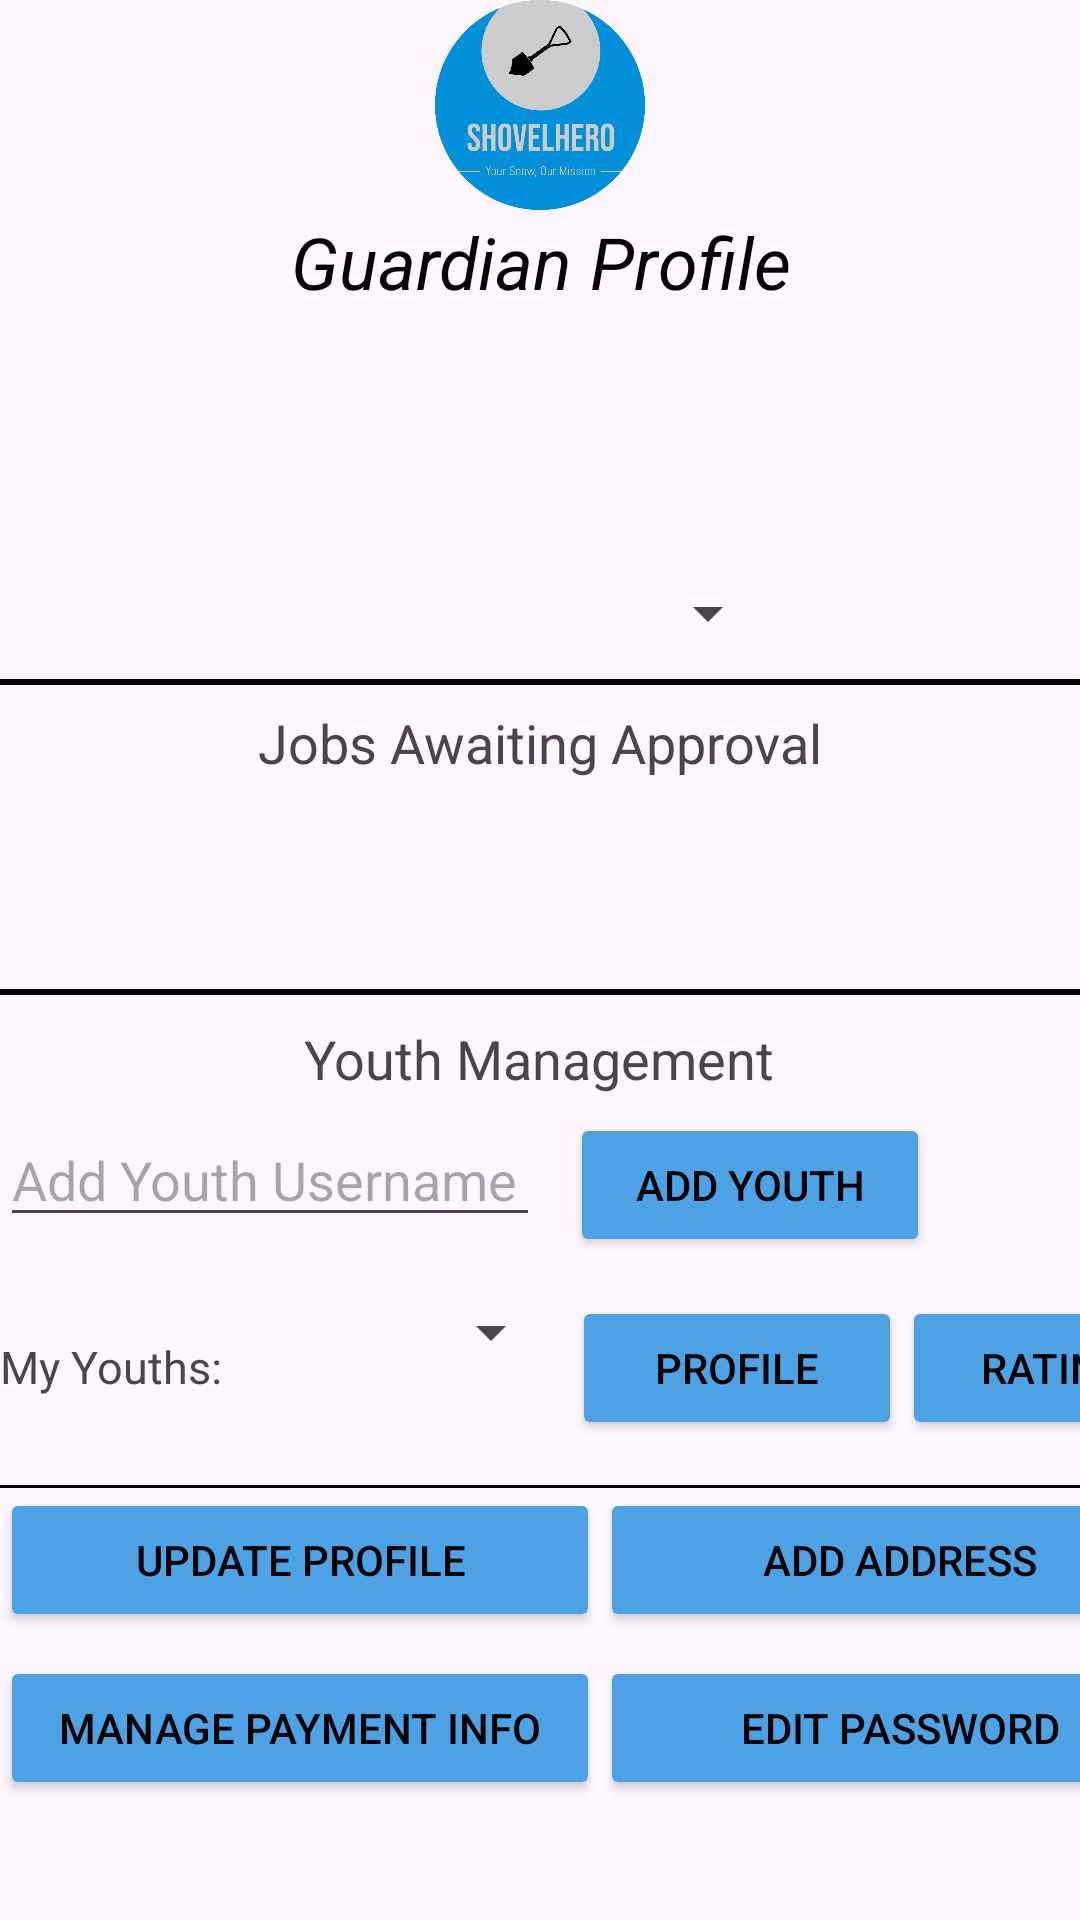

Produce the Android XML layout that renders to this screen, including the resource entries it uses.
<!-- AndroidManifest.xml: application theme Theme.ShovelHero -->
<!-- res/layout/activity_guardian_profile.xml -->
<?xml version="1.0" encoding="utf-8"?>
<LinearLayout xmlns:android="http://schemas.android.com/apk/res/android"
    xmlns:app="http://schemas.android.com/apk/res-auto"
    xmlns:tools="http://schemas.android.com/tools"
    android:layout_width="match_parent"
    android:layout_height="match_parent"
    android:orientation="vertical"
    tools:context=".GuardianProfile">

    <ImageView
        android:layout_width="70dp"
        android:layout_height="70dp"
        android:layout_gravity="center"
        android:src="@drawable/logo_color"
        android:contentDescription="Shovel Hero Logo"
        android:layout_marginBottom="1dp"/>

    <TextView
        android:layout_width="match_parent"
        android:layout_height="wrap_content"
        android:gravity="center"
        android:text="Guardian Profile"
        android:textSize="24sp"
        android:textStyle="italic"
        android:layout_marginBottom="10dp"
        android:textColor="@color/black"/>

    <LinearLayout
        android:layout_width="match_parent"
        android:layout_height="wrap_content"
        android:orientation="horizontal"
        android:layout_marginBottom="3dp">


        <LinearLayout
            android:layout_width="wrap_content"
            android:layout_height="wrap_content"
            android:orientation="vertical"
            android:layout_marginLeft="10dp"
            android:layout_marginBottom="5dp"
            android:layout_marginTop="3dp">

            <TextView
                android:id="@+id/tvUsername"
                android:layout_width="wrap_content"
                android:layout_height="wrap_content"
                android:layout_gravity="left"
                android:textColor="@color/black"/>

            <LinearLayout
                android:layout_width="wrap_content"
                android:layout_height="wrap_content"
                android:orientation="horizontal"
                android:layout_gravity="left">

                <TextView
                    android:id="@+id/tvFirstName"
                    android:layout_width="wrap_content"
                    android:layout_height="wrap_content"
                    android:layout_gravity="left"
                    android:textColor="@color/black"/>

                <TextView
                    android:id="@+id/tvLastname"
                    android:layout_width="wrap_content"
                    android:layout_height="wrap_content"
                    android:layout_gravity="left"
                    android:textColor="@color/black"/>

            </LinearLayout>

            <TextView
                android:id="@+id/tvEmail"
                android:layout_width="match_parent"
                android:layout_height="wrap_content"
                android:layout_gravity="left"
                android:textColor="@color/black"/>

            <TextView
                android:id="@+id/tvPhone"
                android:layout_width="match_parent"
                android:layout_height="wrap_content"
                android:layout_gravity="left"
                android:textColor="@color/black"/>

            <Spinner
                android:id="@+id/spinnerAddress"
                android:layout_width="250dp"
                android:layout_height="wrap_content"/>

        </LinearLayout>


    </LinearLayout>


    <LinearLayout
        android:layout_width="match_parent"
        android:layout_height="wrap_content"
        android:orientation="vertical"
        android:gravity="center"
        android:layout_marginTop="2dp">

        <View
            android:layout_width="match_parent"
            android:layout_height="2dp"
            android:background="@color/black"
            android:layout_marginBottom="2dp"/>

        <TextView
            android:id="@+id/lblPendingApproval"
            android:layout_width="wrap_content"
            android:layout_height="wrap_content"
            android:textSize="18dp"
            android:text="Jobs Awaiting Approval"
            android:layout_marginBottom="6dp"
            android:layout_marginTop="5dp"/>

        <androidx.recyclerview.widget.RecyclerView
            android:id="@+id/rvPendingApproval"
            android:layout_width="match_parent"
            android:layout_height="60dp"
            android:layout_marginBottom="3dp"/>

    </LinearLayout>


    <LinearLayout
        android:layout_width="match_parent"
        android:layout_height="wrap_content"
        android:orientation="vertical"
        android:gravity="center"
        android:layout_marginTop="1dp"
        android:layout_marginBottom="15dp">

        <View
            android:layout_width="match_parent"
            android:layout_height="2dp"
            android:background="@color/black"
            android:layout_marginBottom="4dp"/>

        <TextView
            android:id="@+id/lblYouthManagement"
            android:layout_width="wrap_content"
            android:layout_height="wrap_content"
            android:textSize="18dp"
            android:text="Youth Management"
            android:layout_marginBottom="6dp"
            android:layout_marginTop="5dp"/>

        <LinearLayout
            android:layout_width="match_parent"
            android:layout_height="wrap_content"
            android:orientation="horizontal">

            <EditText
                android:id="@+id/etAddYouth"
                android:layout_width="180dp"
                android:layout_height="wrap_content"
                android:hint="Add Youth Username"/>

            <Button
                android:id="@+id/btnAddYouth"
                android:layout_width="120dp"
                android:layout_height="wrap_content"
                android:text="Add Youth"
                android:layout_marginBottom="8dp"
                android:backgroundTint="@color/blue"
                android:textColor="@color/black"
                android:layout_marginLeft="10dp"/>

        </LinearLayout>

        <LinearLayout
            android:layout_width="match_parent"
            android:layout_height="wrap_content"
            android:orientation="horizontal"
            android:layout_marginTop="5dp"
            android:layout_marginBottom="15dp">

            <TextView
                android:id="@+id/tvLinkedYouths"
                android:layout_width="wrap_content"
                android:layout_height="wrap_content"
                android:text="My Youths: "
                android:textSize="15dp"/>

            <Spinner
                android:id="@+id/spinnerYouths"
                android:layout_width="110dp"
                android:layout_height="wrap_content"/>

            <Button
                android:id="@+id/btnViewYouthProfile"
                android:layout_width="110dp"
                android:layout_height="wrap_content"
                android:text="Profile"
                android:backgroundTint="@color/blue"
                android:textColor="@color/black"
                android:layout_marginLeft="3dp"/>

            <Button
                android:id="@+id/btnViewRatings"
                android:layout_width="110dp"
                android:layout_height="wrap_content"
                android:text="Ratings"
                android:backgroundTint="@color/blue"
                android:textColor="@color/black"/>

        </LinearLayout>

        <View
            android:layout_width="match_parent"
            android:layout_height="1dp"
            android:background="@color/black"/>

        <LinearLayout
            android:layout_width="match_parent"
            android:layout_height="wrap_content"
            android:orientation="vertical">

            <LinearLayout
                android:layout_width="match_parent"
                android:layout_height="wrap_content"
                android:orientation="horizontal">

                <Button
                    android:id="@+id/btnManageProfileInfo"
                    android:layout_width="200dp"
                    android:layout_height="wrap_content"
                    android:text="Update Profile"
                    android:layout_marginBottom="8dp"
                    android:backgroundTint="@color/blue"
                    android:textColor="@color/black"/>

                <Button
                    android:id="@+id/btnAddAddress"
                    android:layout_width="200dp"
                    android:layout_height="wrap_content"
                    android:text="Add Address"
                    android:layout_marginBottom="8dp"
                    android:backgroundTint="@color/blue"
                    android:textColor="@color/black"/>

            </LinearLayout>

            <LinearLayout
                android:layout_width="match_parent"
                android:layout_height="wrap_content"
                android:orientation="horizontal">

                <Button
                    android:id="@+id/btnManagePaymentInfo"
                    android:layout_width="200dp"
                    android:layout_height="wrap_content"
                    android:text="Manage Payment Info"
                    android:layout_marginBottom="4dp"
                    android:backgroundTint="@color/blue"
                    android:textColor="@color/black"/>

                <Button
                    android:id="@+id/btnEditPassword"
                    android:layout_width="200dp"
                    android:layout_height="wrap_content"
                    android:text="Edit Password"
                    android:layout_marginBottom="4dp"
                    android:backgroundTint="@color/blue"
                    android:textColor="@color/black"/>

            </LinearLayout>

        </LinearLayout>

    </LinearLayout>

</LinearLayout>
<!-- resources referenced by this layout -->
<resources>
  <color name="black">#FF000000</color>
  <color name="blue">#4CA2E5</color>
  <!-- drawable logo_color: png bitmap (drawable, 43558 bytes) -->
  <style name="Theme.ShovelHero" parent="Theme.AppCompat.Light.DarkActionBar">
          
          <item name="colorPrimary">@color/purple_200</item>
          <item name="colorPrimaryDark">@color/purple_500</item>
          <item name="colorAccent">@color/teal_200</item>
      </style>
  <color name="purple_200">#FFBB86FC</color>
  <color name="purple_500">#FF6200EE</color>
  <color name="teal_200">#FF03DAC5</color>
</resources>
